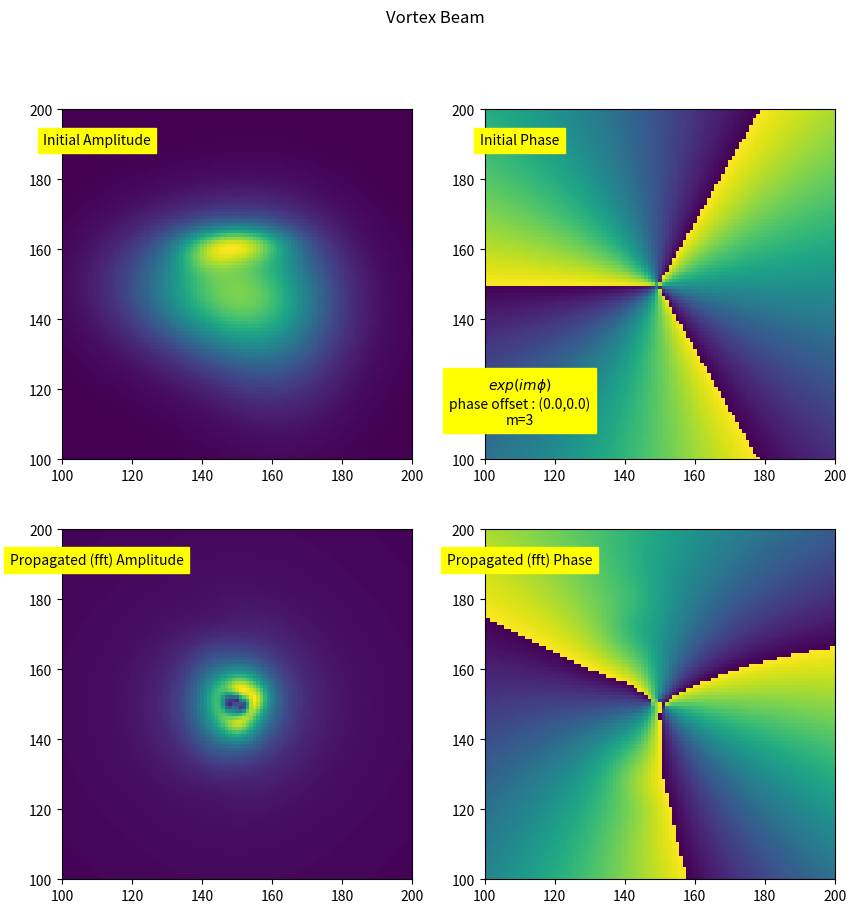

Python code for this plot:
import numpy as np
import matplotlib.pyplot as plt

def random_beam(x,y,N):
    E = np.zeros((x.size,y.size))
    p1 = -1
    p2 = 1
    width_min = 0.1
    width_max = 3.0
    for _ in range(N):

        a=np.random.rand()
        _x=p1+np.random.rand()*(p2-p1)
        _y=p1+np.random.rand()*(p2-p1)
        _wx = width_min+np.random.rand()*(width_max-width_min)
        _wy = width_min+np.random.rand()*(width_max-width_min)
        # E +=a*np.exp((-(x-_x)/_wx)**2)*np.exp((-(y-_y)/_wy)**2)
        # E +=a*np.exp(-(x-_x)**2)*np.exp(-(y-_y)**2)
        E +=a*np.exp(-(((x-_x)/_wx)**2))*np.exp(-(((y-_y)/_wy)**2))

    return E

# def random_beam(x,y,N):
    # E = np.zeros((x.size,y.size))
    # p1 = -5
    # p2 = 5
    # width_min = 0.0
    # width_max = 3.0
    # for _ in range(N):

        # a=np.random.rand()
        # _x=p1+np.random.rand()*(p2-p1)
        # _y=p1+np.random.rand()*(p2-p1)
        # E +=a*np.exp(-(x-_x)**2)*np.exp(-(y-_y)**2)

    # return E

if __name__ == "__main__":

    x = np.linspace(-10,10,300).reshape(1,-1)
    y = np.linspace(-10,10,300).reshape(-1,1)
    r = np.sqrt(x**2 + y**2)
    # angle
    # phi = 

    # construct angle

    vortex_offset = (0.0,0.0)

    phi = np.arctan2(y+vortex_offset[1],x+vortex_offset[0])
    m = 3

    E = np.exp(-x**2)*np.exp(-y**2)
    np.random.seed(10)
    E = random_beam(x,y,7)

    E = np.array(E,dtype=np.complex128)
    E*= np.exp(1j * m * phi)


    fig,ax=plt.subplots(2,2,figsize=(10,10))
    fig.suptitle("Vortex Beam")
    ax[0][0].imshow(np.abs(E)**2)
    ax[0][0].text(0.1, 0.9,"Initial Amplitude", fontsize=10, ha='center', transform=ax[0][0].transAxes, backgroundcolor="yellow")

    ax[0][1].imshow(np.angle(E))
    ax[0][1].text(0.1, 0.9,"Initial Phase", fontsize=10, ha='center', transform=ax[0][1].transAxes, backgroundcolor="yellow")
    ax[0][1].text(0.1, 0.1,
            r"$exp(i m \phi)$"+"\n"+
            "phase offset : ("+str(vortex_offset[0])+","+str(vortex_offset[1])+")\n"
            "m="+str(m)
            , fontsize=10, ha='center', transform=ax[0][1].transAxes, backgroundcolor="yellow")

    ax[1][0].imshow(np.abs(np.fft.fftshift(np.fft.fft2(np.fft.fftshift(E)))))
    ax[1][0].text(0.1, 0.9,"Propagated (fft) Amplitude", fontsize=10, ha='center', transform=ax[1][0].transAxes, backgroundcolor="yellow")

    ax[1][1].imshow(np.angle(np.fft.fftshift(np.fft.fft2(np.fft.fftshift(E)))))
    ax[1][1].text(0.1, 0.9,"Propagated (fft) Phase", fontsize=10, ha='center', transform=ax[1][1].transAxes, backgroundcolor="yellow")
    for i in range(0,2):
        for j in range(0,2):
            ax[i][j].set_xlim(100,200)
            ax[i][j].set_ylim(100,200)


    # plt.figure()
    # plt.imshow(np.abs(E)**2)

    # plt.figure()
    # plt.imshow(np.angle(E))

    # plt.figure()
    # plt.imshow(np.abs(np.fft.fftshift(np.fft.fft2(np.fft.fftshift(E)))))
    # plt.figure()
    # plt.imshow(np.angle(np.fft.fftshift(np.fft.fft2(np.fft.fftshift(E)))))

    plt.show()


